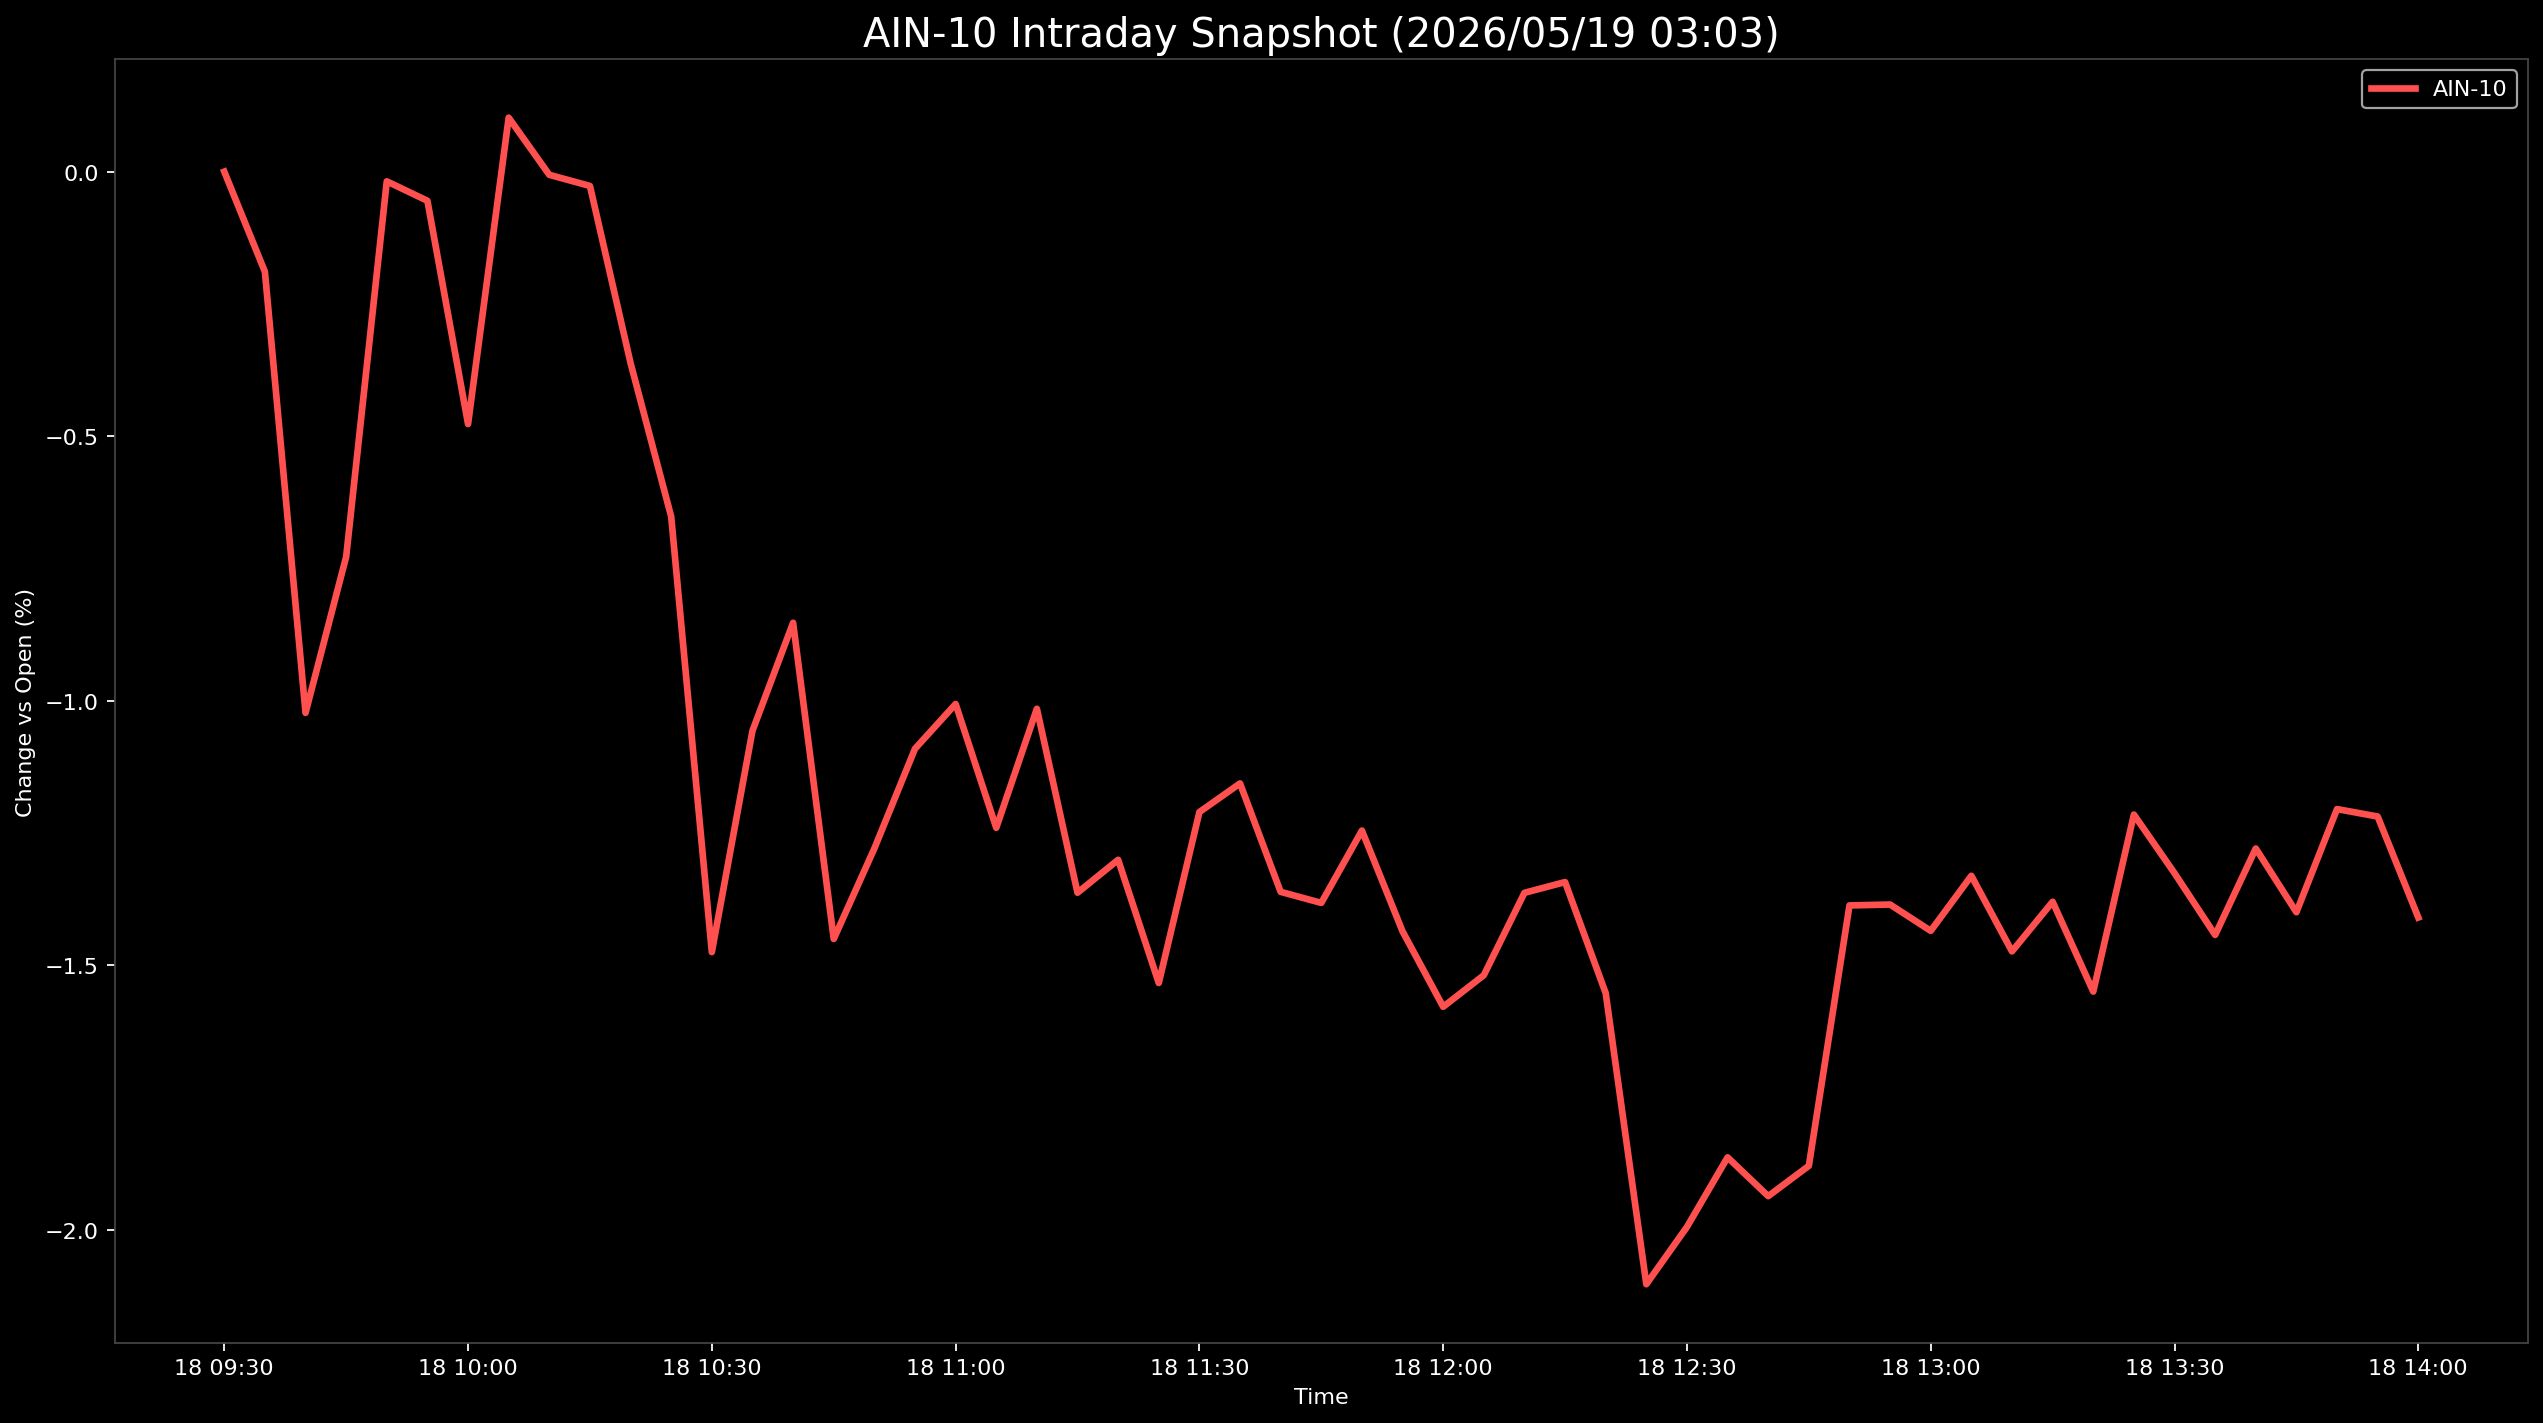

The file beside this chart, header and first rows:
Datetime, AIN-10
2026-05-18 09:30:00, 0.0
2026-05-18 09:35:00, -0.1892
2026-05-18 09:40:00, -1.023
2026-05-18 09:45:00, -0.7279
2026-05-18 09:50:00, -0.0183
2026-05-18 09:55:00, -0.05508
2026-05-18 10:00:00, -0.477
2026-05-18 10:05:00, 0.102
2026-05-18 10:10:00, -0.005999
2026-05-18 10:15:00, -0.02704
2026-05-18 10:20:00, -0.3618
2026-05-18 10:25:00, -0.652
2026-05-18 10:30:00, -1.475
2026-05-18 10:35:00, -1.057
2026-05-18 10:40:00, -0.8526
2026-05-18 10:45:00, -1.45
2026-05-18 10:50:00, -1.279
2026-05-18 10:55:00, -1.091
2026-05-18 11:00:00, -1.006
2026-05-18 11:05:00, -1.24
2026-05-18 11:10:00, -1.015
2026-05-18 11:15:00, -1.363
2026-05-18 11:20:00, -1.301
2026-05-18 11:25:00, -1.533
2026-05-18 11:30:00, -1.21
2026-05-18 11:35:00, -1.156
2026-05-18 11:40:00, -1.361
2026-05-18 11:45:00, -1.382
2026-05-18 11:50:00, -1.245
2026-05-18 11:55:00, -1.436
2026-05-18 12:00:00, -1.578
2026-05-18 12:05:00, -1.519
2026-05-18 12:10:00, -1.363
2026-05-18 12:15:00, -1.343
2026-05-18 12:20:00, -1.553
2026-05-18 12:25:00, -2.103
2026-05-18 12:30:00, -1.994
2026-05-18 12:35:00, -1.863
2026-05-18 12:40:00, -1.936
2026-05-18 12:45:00, -1.879
2026-05-18 12:50:00, -1.387
2026-05-18 12:55:00, -1.385
2026-05-18 13:00:00, -1.435
2026-05-18 13:05:00, -1.331
2026-05-18 13:10:00, -1.474
2026-05-18 13:15:00, -1.38
2026-05-18 13:20:00, -1.55
2026-05-18 13:25:00, -1.215
2026-05-18 13:30:00, -1.326
2026-05-18 13:35:00, -1.443
2026-05-18 13:40:00, -1.279
2026-05-18 13:45:00, -1.4
2026-05-18 13:50:00, -1.205
2026-05-18 13:55:00, -1.219
2026-05-18 14:00:00, -1.41
